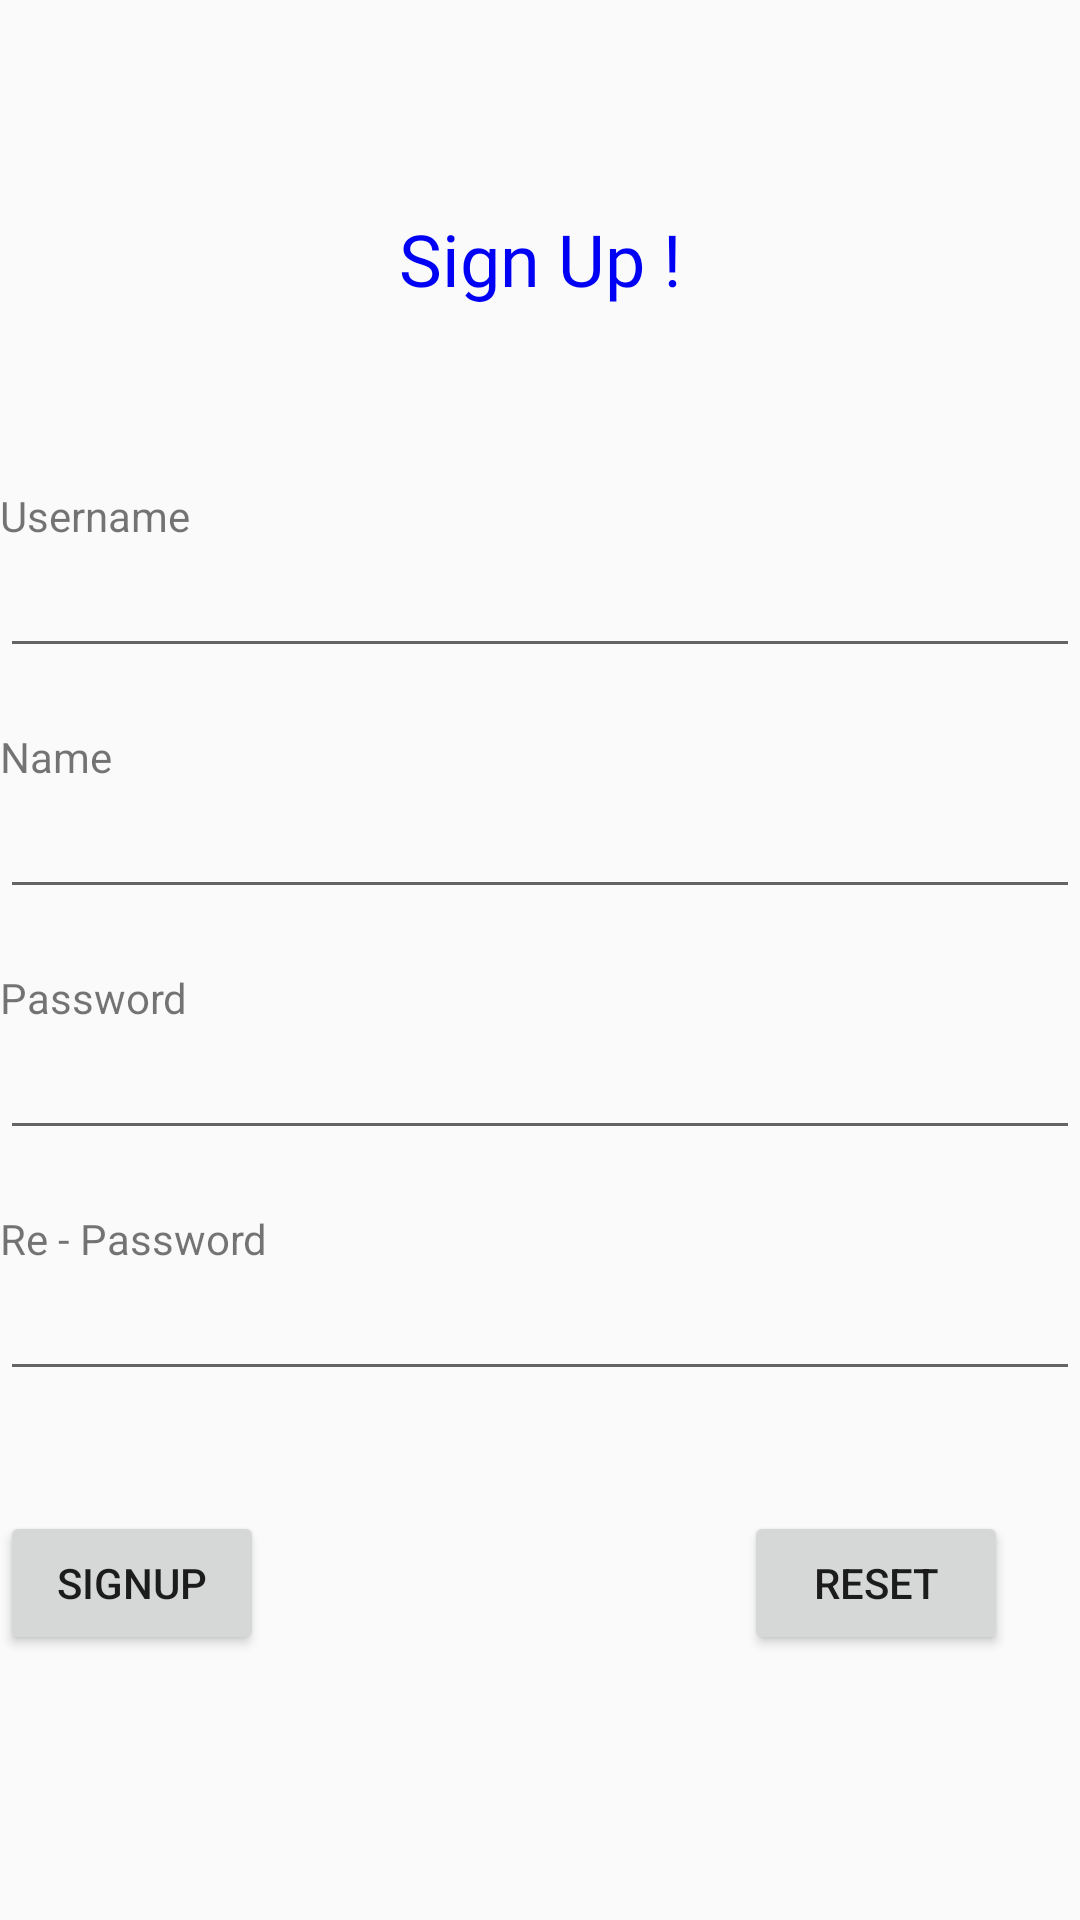

The Android layout XML behind this screen, and the referenced resources:
<!-- AndroidManifest.xml: application theme Theme.AppCompat.Light.NoActionBar -->
<!-- res/layout/signup.xml -->
<?xml version="1.0" encoding="utf-8"?>
<LinearLayout xmlns:android="http://schemas.android.com/apk/res/android"
    android:layout_width="match_parent"
    android:layout_height="match_parent"
    android:orientation="vertical"
    android:layout_margin="30dp">

    <TextView
        android:id="@+id/title"
        android:layout_width="match_parent"
        android:layout_height="wrap_content"
        android:text="Sign Up !"
        android:textAlignment="center"
        android:layout_marginTop="70dp"
        android:fontFamily="@font/poppins"
        android:textColor="#0000f4"
        android:textSize="24sp"/>
    <TextView
        android:layout_width="match_parent"
        android:layout_height="wrap_content"
        android:layout_marginTop="60dp"
        android:text="Username"/>
    <EditText
        android:id="@+id/username"
        android:layout_width="match_parent"
        android:layout_height="wrap_content"/>
    <TextView
        android:layout_width="match_parent"
        android:layout_height="wrap_content"
        android:layout_marginTop="20dp"
        android:text="Name"/>
    <EditText
        android:id="@+id/name"
        android:layout_width="match_parent"
        android:layout_height="wrap_content"/>
    <TextView
        android:layout_width="match_parent"
        android:layout_height="wrap_content"
        android:layout_marginTop="20dp"
        android:text="Password"/>
    <EditText
        android:id="@+id/password"
        android:layout_width="match_parent"
        android:layout_height="wrap_content"
        android:inputType="textPassword"/>
    <TextView
        android:layout_width="match_parent"
        android:layout_height="wrap_content"
        android:layout_marginTop="20dp"
        android:text="Re - Password"/>
    <EditText
        android:id="@+id/repassword"
        android:layout_width="match_parent"
        android:layout_height="wrap_content"
        android:inputType="textPassword"/>
    <LinearLayout
        android:layout_width="match_parent"
        android:layout_height="wrap_content"
        android:layout_marginTop="40dp">
        <Button
            android:id="@+id/signup"
            android:layout_width="wrap_content"
            android:layout_height="wrap_content"
            android:text="Signup"/>
        <TextView
            android:layout_width="160dp"
            android:layout_height="wrap_content"/>
        <Button
            android:id="@+id/reset"
            android:layout_width="wrap_content"
            android:layout_height="wrap_content"
            android:text="Reset"
            />
    </LinearLayout>

</LinearLayout>
<!-- resources referenced by this layout -->
<resources>

</resources>
